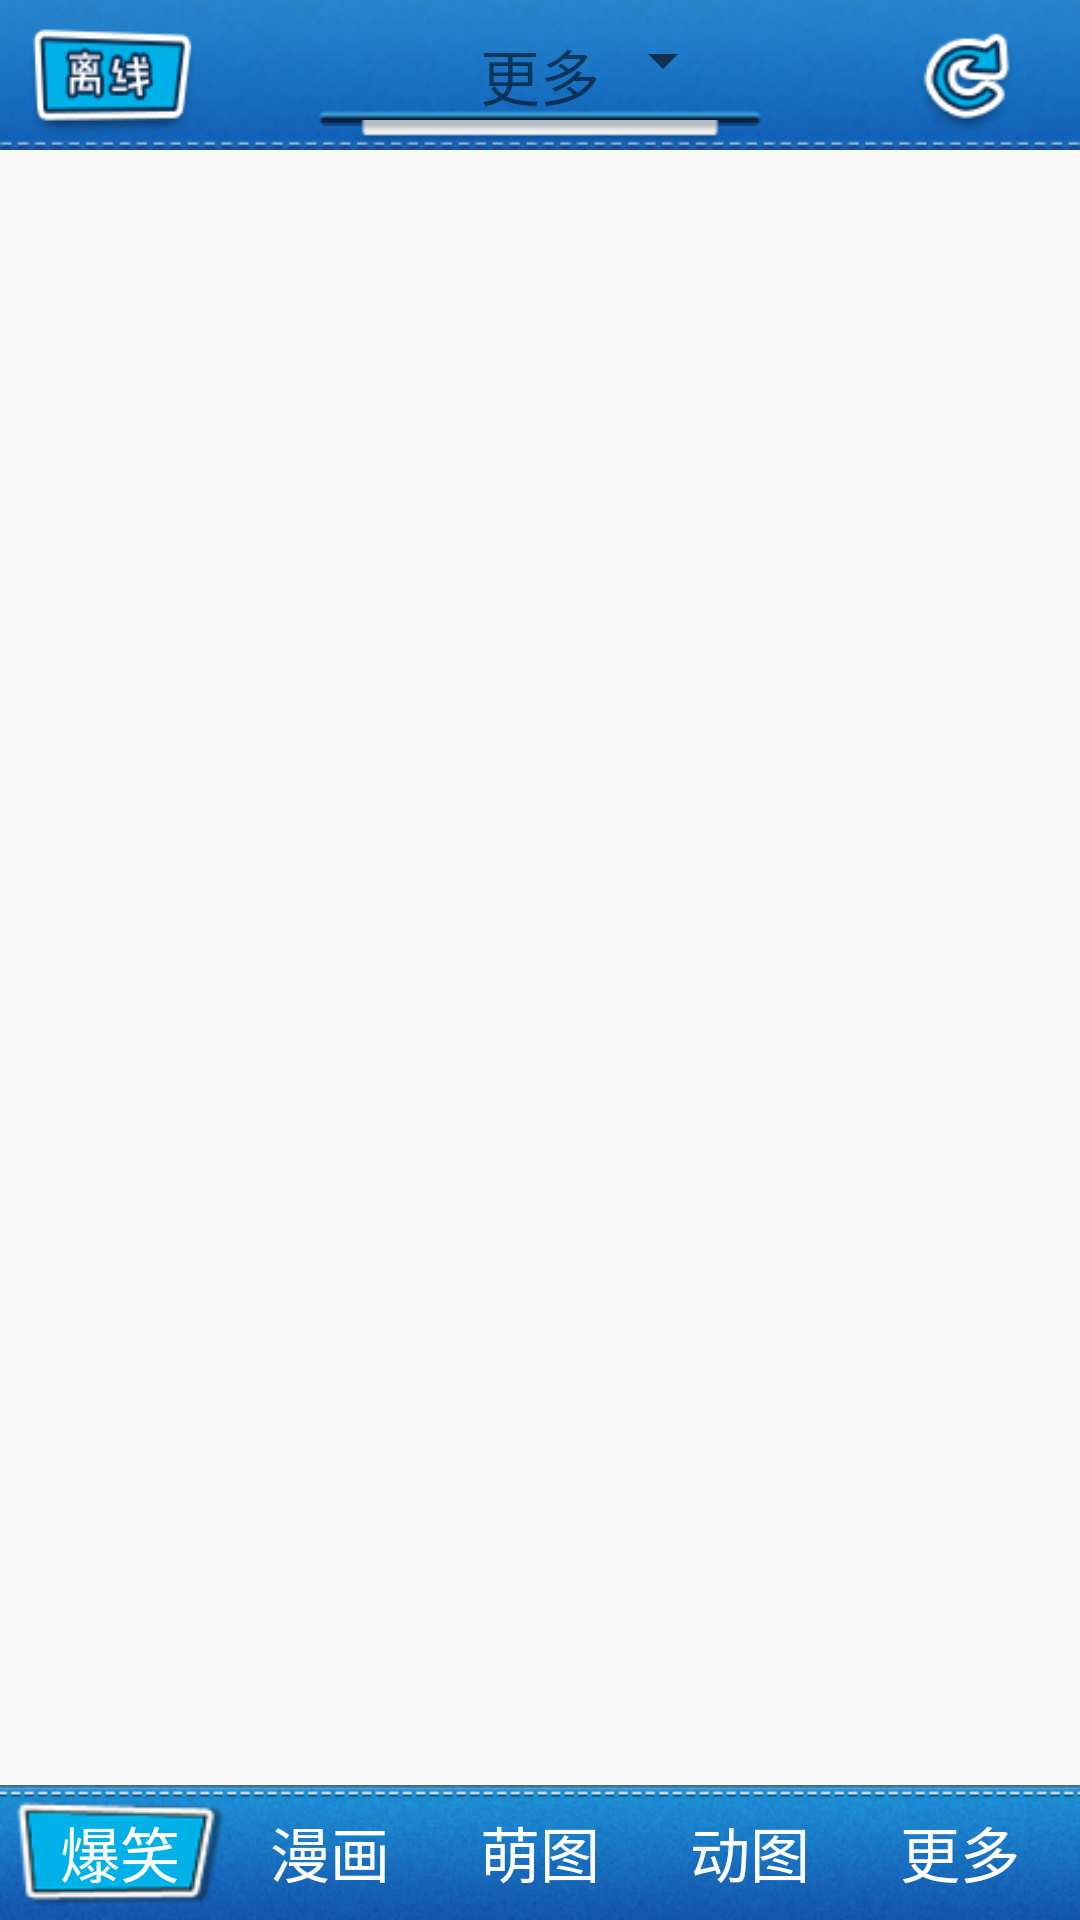

The Android layout XML behind this screen, and the referenced resources:
<!-- AndroidManifest.xml: application theme Theme.AppCompat.Light.NoActionBar -->
<!-- res/layout/activity_main.xml -->
<?xml version="1.0" encoding="utf-8"?>
<RelativeLayout xmlns:android="http://schemas.android.com/apk/res/android"
    android:layout_width="match_parent"
    android:layout_height="match_parent">

    <RelativeLayout
        android:id="@+id/rl_title"
        android:layout_width="match_parent"
        android:layout_height="50dp"
        android:background="@drawable/bg_titlebar">
        <Button
            android:id="@+id/btn_offline"
            android:layout_width="60dp"
            android:layout_height="wrap_content"
            android:layout_marginLeft="5dp"
            android:background="@drawable/bg_btn_offline_selector" />

        <RelativeLayout
            android:id="@+id/rl_spinner_title"
            android:layout_width="200dp"
            android:layout_height="wrap_content"
            android:layout_centerInParent="true"
            android:orientation="vertical">

            <RelativeLayout
                android:id="@+id/rl_spinner"
                android:layout_width="180dp"
                android:layout_height="40dp"
                android:layout_centerHorizontal="true"
                android:background="@drawable/menu_bg_up">
                <Spinner
                    android:id="@+id/spinner_menu"
                    android:layout_width="130dp"
                    android:layout_height="match_parent"
                    android:layout_centerInParent="true"
                    android:dropDownWidth="130dp"
                    android:gravity="center"
                    android:popupBackground="@drawable/popup_menu"
                    android:spinnerMode="dropdown" />
            </RelativeLayout>

            <ImageView
                android:id="@+id/iv_down"
                android:layout_width="180dp"
                android:layout_height="wrap_content"
                android:layout_below="@id/rl_spinner"
                android:layout_centerHorizontal="true"
                android:background="@drawable/menu_bg_down" />

            <ImageView
                android:id="@+id/iv_menu"
                android:layout_width="130dp"
                android:layout_height="wrap_content"
                android:layout_below="@id/rl_spinner"
                android:layout_centerHorizontal="true"
                android:background="@drawable/menu_bg" />
        </RelativeLayout>
        <Button
            android:id="@+id/btn_refresh"
            android:layout_width="70dp"
            android:layout_height="50dp"
            android:layout_alignParentRight="true"
            android:background="@drawable/bg_btn_refresh_selector" />

        
        <TextView
            android:id="@+id/tv_more"
            android:layout_width="wrap_content"
            android:layout_height="wrap_content"
            android:text="更多"
            android:layout_centerInParent="true"
            android:textSize="20sp"/>
    </RelativeLayout>


    <FrameLayout
        android:id="@+id/fl_show"
        android:layout_width="match_parent"
        android:layout_height="match_parent"
        android:layout_above="@+id/rg_menu"
        android:layout_below="@+id/rl_title"></FrameLayout>

    <RadioGroup
        android:id="@+id/rg_menu"
        android:layout_width="match_parent"
        android:layout_height="45dp"
        android:layout_alignParentBottom="true"
        android:background="@drawable/bg_tab_at_bottom_of_flow"
        android:gravity="center"
        android:orientation="horizontal">

        <RadioButton
            android:id="@+id/rb_heavy"
            style="@style/MenuRadioButton"
            android:layout_marginLeft="5sp"
            android:checked="true"
            android:text="@string/radio_button_heavy" />


        <RadioButton
            android:id="@+id/rb_comic"
            style="@style/MenuRadioButton"
            android:text="@string/radio_button_comic" />

        <RadioButton
            android:id="@+id/rb_meng"
            style="@style/MenuRadioButton"
            android:text="@string/radio_button_meng" />

        <RadioButton
            android:id="@+id/rb_gif"
            style="@style/MenuRadioButton"
            android:text="@string/radio_button_gif" />

        <RadioButton
            android:id="@+id/rb_more"
            style="@style/MenuRadioButton"
            android:layout_marginRight="5dp"
            android:text="@string/radio_button_more" />
    </RadioGroup>
</RelativeLayout>
<!-- resources referenced by this layout -->
<resources>
  <!-- drawable bg_btn_offline_selector (drawable) -->
  <?xml version="1.0" encoding="utf-8"?>
  <selector xmlns:android="http://schemas.android.com/apk/res/android">
      <item android:drawable="@drawable/btn_offline_pressed" android:state_pressed="true"></item>
      <item android:drawable="@drawable/btn_offline_normal"></item>
  </selector>
  <!-- drawable bg_btn_refresh_selector (drawable) -->
  <?xml version="1.0" encoding="utf-8"?>
  <selector xmlns:android="http://schemas.android.com/apk/res/android">
      <item android:drawable="@drawable/ic_refresh_pressed" android:state_pressed="true"></item>
      <item android:drawable="@drawable/ic_refresh_normal"></item>
  </selector>
  <!-- drawable bg_tab_at_bottom_of_flow: png bitmap (drawable, 37108 bytes) -->
  <!-- drawable figure_bar: png bitmap (drawable, 1473 bytes) -->
  <!-- drawable menu_bg: png bitmap (drawable, 843 bytes) -->
  <!-- drawable menu_bg_down: png bitmap (drawable, 696 bytes) -->
  <!-- drawable menu_bg_up: png bitmap (drawable, 11477 bytes) -->
  <string name="radio_button_comic">漫画</string>
  <string name="radio_button_gif">动图</string>
  <string name="radio_button_heavy">爆笑</string>
  <string name="radio_button_meng">萌图</string>
  <string name="radio_button_more">更多</string>
  <style name="MenuRadioButton">
          <item name="android:layout_width">0dp</item>
          <item name="android:layout_height">35dp</item>
          <item name="android:textSize">20sp</item>
          <item name="android:gravity">center</item>
          <item name="android:button">@null</item>
          <item name="android:textColor">#fff</item>
          <item name="android:background">@drawable/radio_selector</item>
          <item name="android:layout_weight">1</item>
      </style>
  <!-- drawable btn_offline_pressed: png bitmap (drawable, 3584 bytes) -->
  <!-- drawable btn_offline_normal: png bitmap (drawable, 3693 bytes) -->
  <!-- drawable ic_refresh_pressed: png bitmap (drawable, 3207 bytes) -->
  <!-- drawable ic_refresh_normal: png bitmap (drawable, 3237 bytes) -->
  <!-- drawable radio_selector (drawable) -->
  <?xml version="1.0" encoding="utf-8"?>
  <selector xmlns:android="http://schemas.android.com/apk/res/android">
      <item android:drawable="@drawable/bg_tab_highlighted" android:state_checked="true"/>
      <item android:drawable="@drawable/bg_radiobutton_normal"/>
  </selector>
  <!-- drawable bg_tab_highlighted: png bitmap (drawable, 2441 bytes) -->
  <!-- drawable bg_radiobutton_normal (drawable) -->
  <?xml version="1.0" encoding="utf-8"?>
  <shape xmlns:android="http://schemas.android.com/apk/res/android">
  
      <solid android:color="#00000000"></solid>
  </shape>
</resources>
